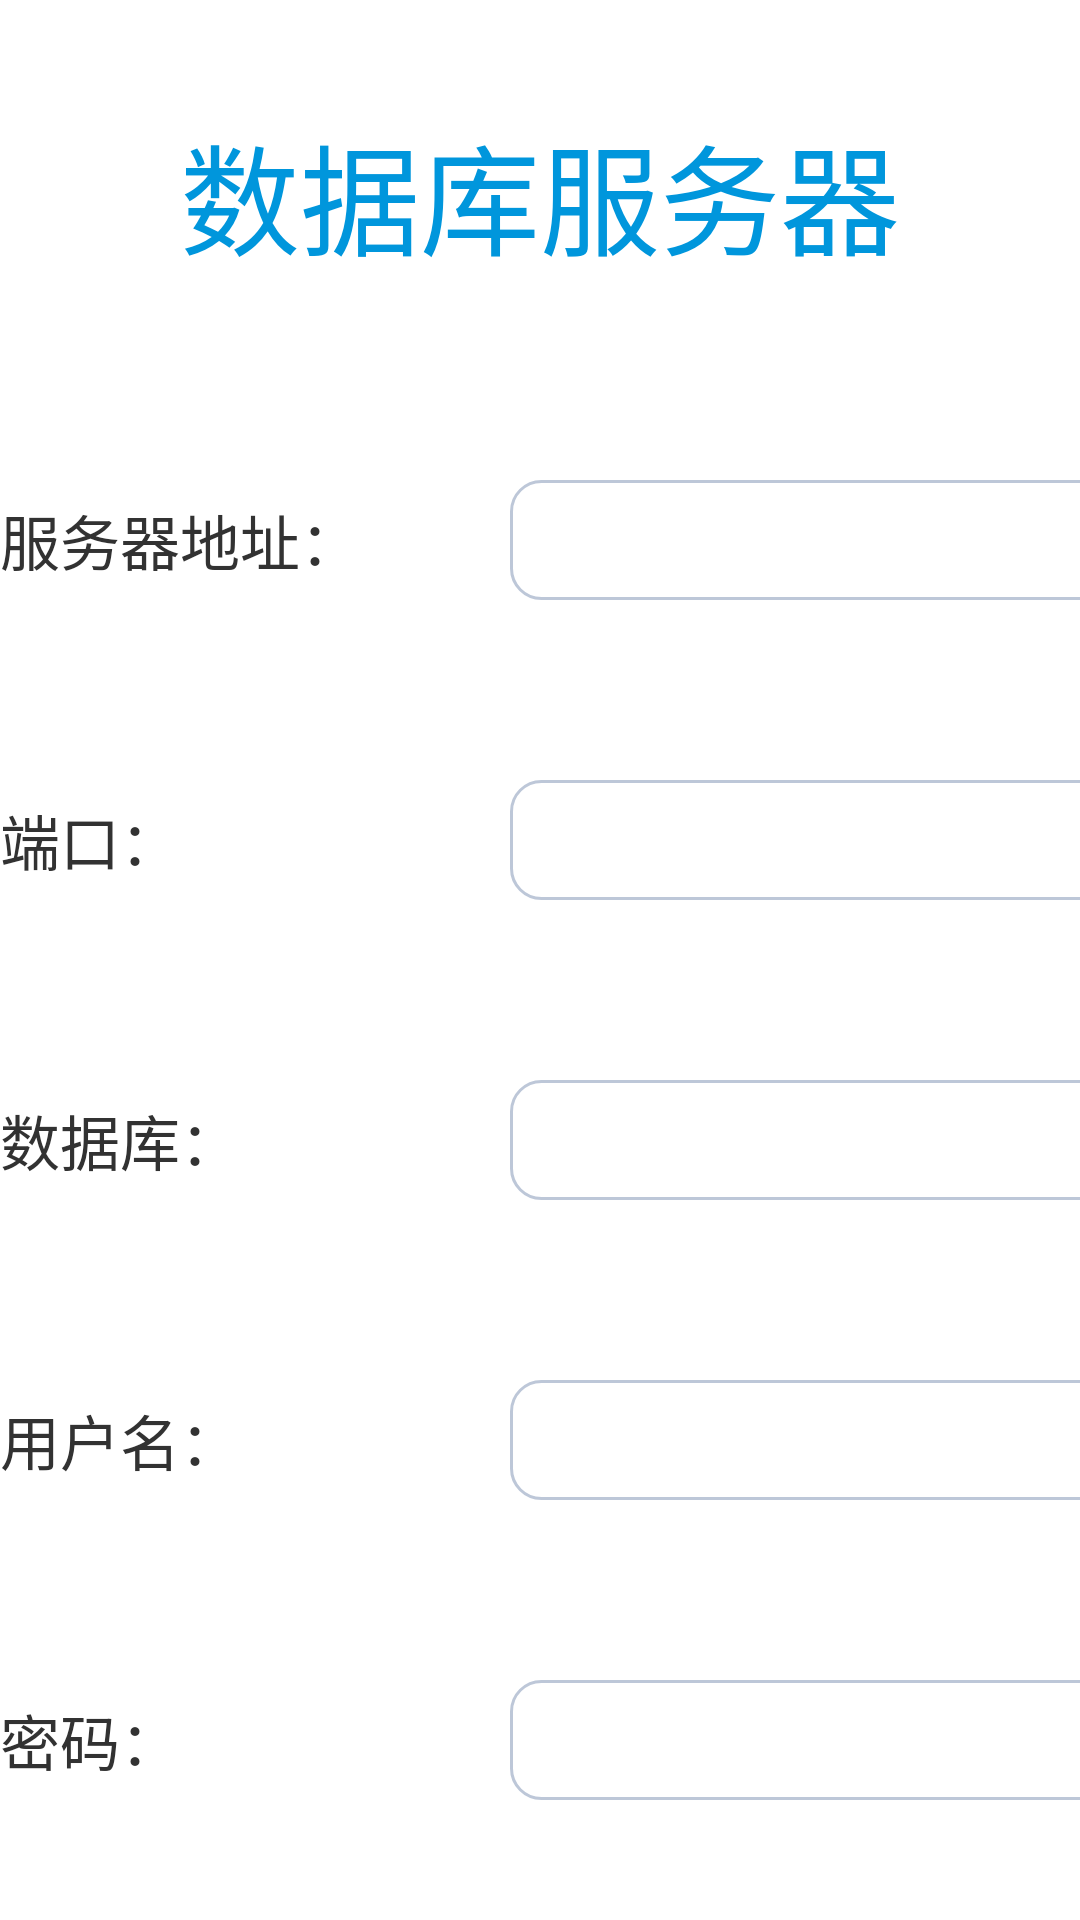

Reconstruct the res/layout file that produces this screen, plus the resources it refers to.
<!-- AndroidManifest.xml: application theme AppTheme -->
<!-- res/layout/activity_settings_db.xml -->
<?xml version="1.0" encoding="utf-8"?>
<LinearLayout xmlns:android="http://schemas.android.com/apk/res/android"
    android:layout_width="match_parent"
    android:layout_height="match_parent"
    android:orientation="vertical" >
    
   
   <RelativeLayout 
        android:layout_width="match_parent"
        android:layout_height="130dp">
        <TextView 
            android:layout_width="wrap_content"
            android:layout_height="wrap_content"
            android:layout_centerInParent="true"
            android:text="数据库服务器"
            android:textColor="#0096DC"
            android:textSize="40sp"/>
    </RelativeLayout>
    
   
    <RelativeLayout 
        android:layout_width="match_parent"
        style="@style/settings_db_layout">
        
        <LinearLayout 
            android:layout_width="wrap_content"
            android:layout_height="wrap_content"
            android:layout_centerInParent="true"
            android:orientation="horizontal">
            
            <TextView 
		           style="@style/settings_db_label"
		           android:text="服务器地址："/>
		       <EditText 
		           android:id="@+id/settings_db_ip"
		           style="@style/settings_db_edittext"/>
		       <TextView 
		           style="@style/settings_db_hint"
		           android:text="*域名或者IP地址"/>
            
        </LinearLayout>
        
    </RelativeLayout>
    
    
    <RelativeLayout 
        android:layout_width="match_parent"
        style="@style/settings_db_layout">
        
        <LinearLayout 
            android:layout_width="wrap_content"
            android:layout_height="wrap_content"
            android:layout_centerInParent="true"
            android:orientation="horizontal">
            
            <TextView 
		           style="@style/settings_db_label"
		           android:text="端口："/>
		       <EditText 
		           android:id="@+id/settings_db_port"
		           style="@style/settings_db_edittext"/>
		       <TextView 
		           style="@style/settings_db_hint"
		           android:text="*数字0-65535"/>
            
        </LinearLayout>
        
    </RelativeLayout>
    
    
    <RelativeLayout 
        android:layout_width="match_parent"
        style="@style/settings_db_layout">
        
        <LinearLayout 
            android:layout_width="wrap_content"
            android:layout_height="wrap_content"
            android:layout_centerInParent="true"
            android:orientation="horizontal">
            
            <TextView 
		           style="@style/settings_db_label"
		           android:text="数据库："/>
		       <EditText 
		           android:id="@+id/settings_db_db"
		           style="@style/settings_db_edittext"/>
		       <TextView 
		           style="@style/settings_db_hint"
		           android:text="*"/>
            
        </LinearLayout>
        
    </RelativeLayout>
    
    
    <RelativeLayout 
        android:layout_width="match_parent"
        style="@style/settings_db_layout">
        
        <LinearLayout 
            android:layout_width="wrap_content"
            android:layout_height="wrap_content"
            android:layout_centerInParent="true"
            android:orientation="horizontal">
            
            <TextView 
		           style="@style/settings_db_label"
		           android:text="用户名："/>
		       <EditText 
		           android:id="@+id/settings_db_username"
		           style="@style/settings_db_edittext"/>
		       <TextView 
		           style="@style/settings_db_hint"
		           android:text="*"/>
            
        </LinearLayout>
        
    </RelativeLayout>
    
    
    <RelativeLayout 
        android:layout_width="match_parent"
        style="@style/settings_db_layout">
        
        <LinearLayout 
            android:layout_width="wrap_content"
            android:layout_height="wrap_content"
            android:layout_centerInParent="true"
            android:orientation="horizontal">
            
            <TextView 
		           style="@style/settings_db_label"
		           android:text="密码："/>
		       <EditText 
		           android:id="@+id/settings_db_password"
		           style="@style/settings_db_edittext"/>
		       <TextView 
		           style="@style/settings_db_hint"
		           android:text=""/>
            
        </LinearLayout>
        
    </RelativeLayout>
    
    
    <RelativeLayout 
        android:layout_width="match_parent"
        style="@style/settings_db_layout">
        
        <Button
	            android:id="@+id/settings_db_submit"
	            android:layout_width="350dp"
	            android:layout_height="wrap_content"
	            android:layout_centerInParent="true"
	            android:text="保存"
	            android:background="#0096DC"
	            android:textColor="#FFFFFF"
	            android:textSize="25sp"
	            android:layout_gravity="center_horizontal"/>
        
    </RelativeLayout>

</LinearLayout>
<!-- resources referenced by this layout -->
<resources>
  <style name="settings_db_edittext">
          <item name="android:layout_height">40dp</item>
          <item name="android:layout_width">250dp</item>
          <item name="android:padding">10dp</item>
          <item name="android:layout_gravity">center_vertical</item>
          <item name="android:background">@drawable/edittext_border</item>
      </style>
  <style name="settings_db_hint">
          <item name="android:layout_width">150dp</item>
          <item name="android:layout_height">wrap_content</item>
          <item name="android:layout_marginLeft">50dp</item>
          <item name="android:textColor">#FF0000</item>
          <item name="android:textSize">15sp</item>
          <item name="android:layout_gravity">center_vertical</item>
      </style>
  <style name="settings_db_label">
          <item name="android:layout_width">170dp</item>
          <item name="android:layout_height">wrap_content</item>
          <item name="android:textSize">20sp</item>
          <item name="android:layout_gravity">center_vertical</item>
      </style>
  <style name="settings_db_layout">
          <item name="android:layout_height">100dp</item>
      </style>
  <style name="AppTheme" parent="AppBaseTheme">
          
      </style>
  <!-- drawable edittext_border (drawable-hdpi) -->
  <?xml version="1.0" encoding="utf-8"?>
  <selector xmlns:android="http://schemas.android.com/apk/res/android" >
      <item android:state_window_focused="false" android:drawable="@drawable/edittext_normal" />  
      <item android:state_focused="true" android:drawable="@drawable/edittext_focus" />  
  </selector>
  <style name="AppBaseTheme" parent="android:Theme.Light">
          
      </style>
  <!-- drawable edittext_normal (drawable-hdpi) -->
  <?xml version="1.0" encoding="utf-8"?>
  <shape xmlns:android="http://schemas.android.com/apk/res/android" >
      <solid android:color="#FFFFFF" />   
      <corners android:radius="10dip"/>  
      <stroke    
          android:width="1dip"    
          android:color="#BDC7D8" />   
  </shape>
  <!-- drawable edittext_focus (drawable-hdpi) -->
  <?xml version="1.0" encoding="utf-8"?>
  <shape xmlns:android="http://schemas.android.com/apk/res/android" >
      <solid android:color="#FFFFFF" />   
      <corners android:radius="10dip"/>  
      <stroke    
          android:width="1dip"    
          android:color="#728ea3" />   
  </shape>
</resources>
